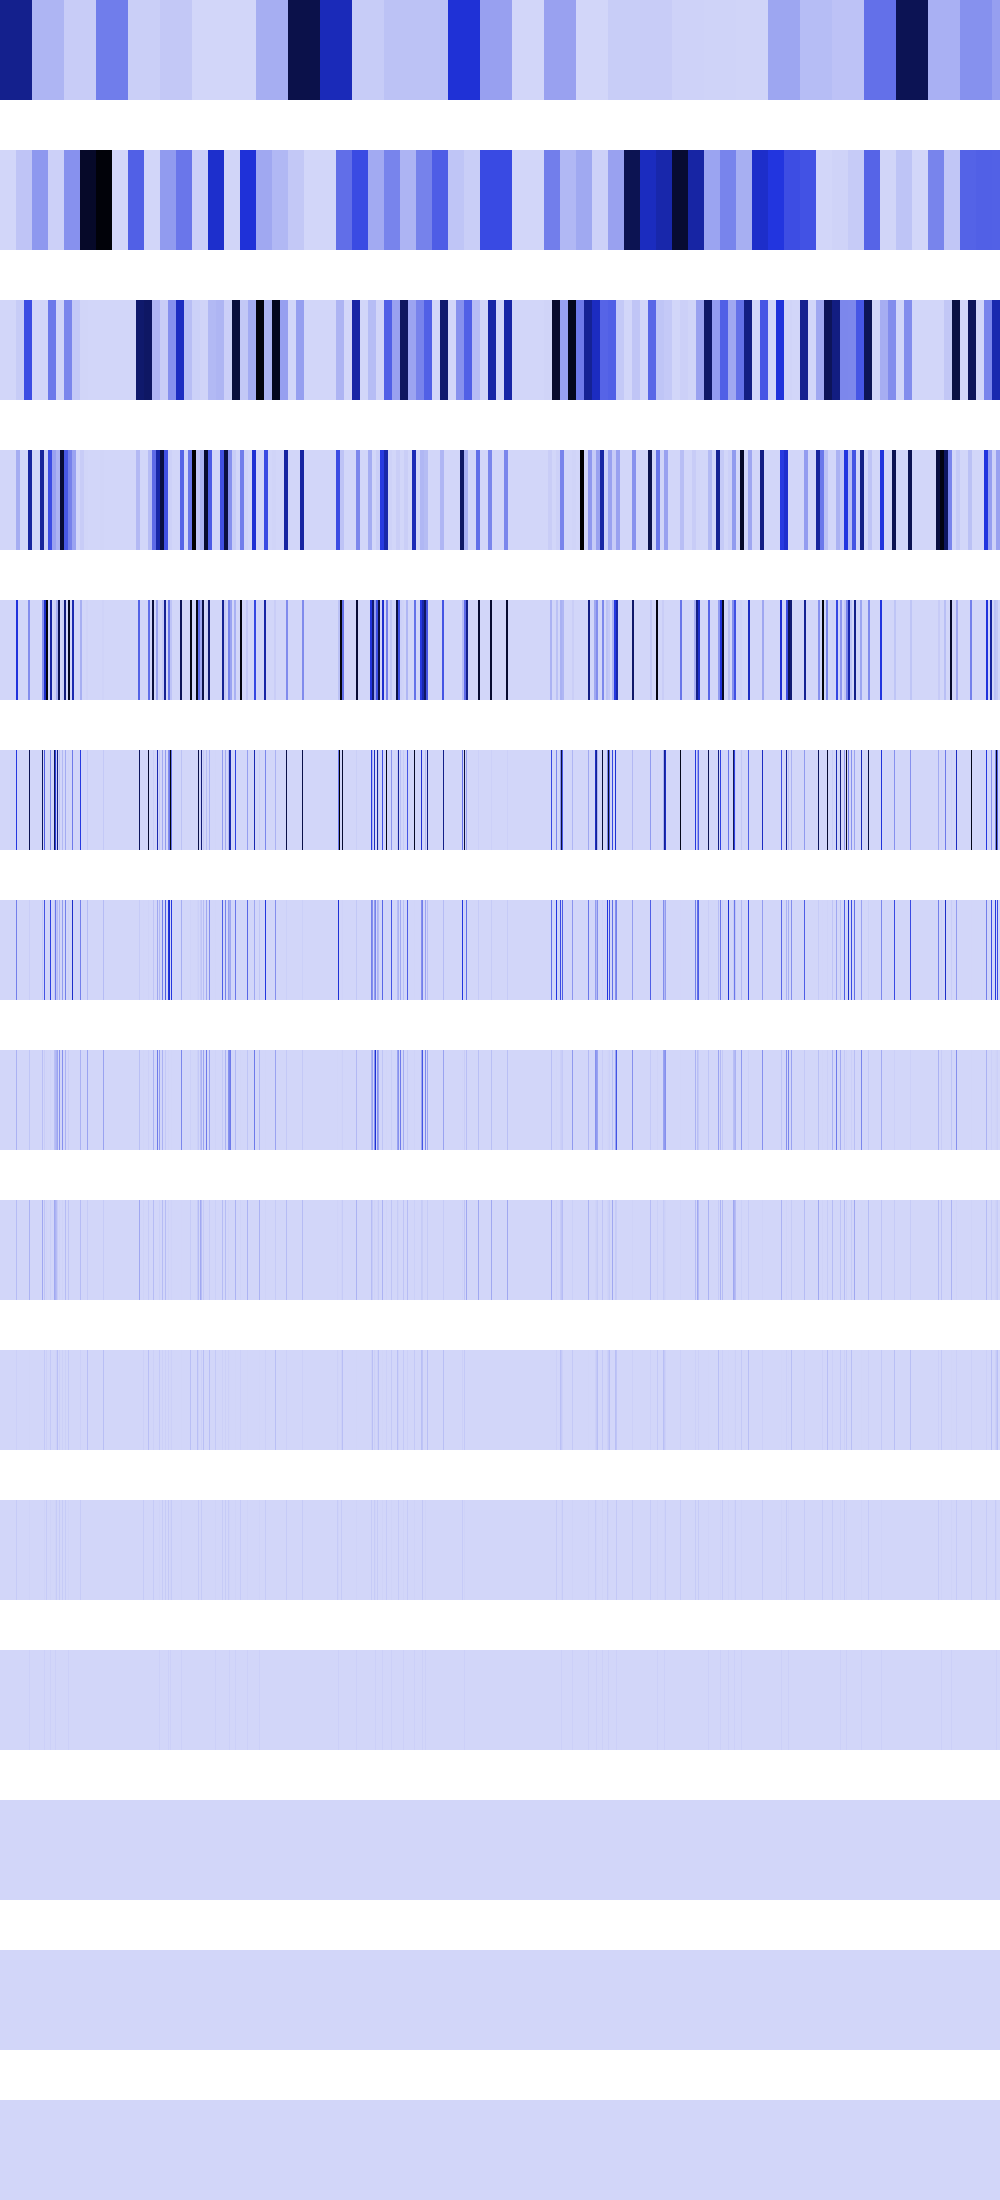

The data file committed next to this chart (first rows):
696121792, 696121792, 696121792, 696121792, 696121792, 696121792, 696121792, 696121792, 696121792, 696121792, 696121792, 696121792, 696121792, 696121792, 696121792, 696121792, 696121792, 696121792, 696121792, 696121792, 696121792, 696121792, 696121792, 696121792
0, 0, 0, 0, 0, 0, 0, 0, 0, 0, 0, 0, 0, 0, 0, 0, 52765000, 52765000, 52765000, 52765000, 52765000, 52765000, 52765000, 52765000
0, 0, 0, 0, 0, 0, 0, 0, 0, 0, 0, 0, 0, 0, 0, 0, 30294016, 30294016, 30294016, 30294016, 30294016, 30294016, 30294016, 30294016
0, 0, 0, 0, 0, 0, 0, 0, 0, 0, 0, 0, 0, 0, 0, 0, 121176064, 121176064, 121176064, 121176064, 0, 0, 0, 0
0, 0, 0, 0, 0, 0, 0, 0, 0, 0, 0, 0, 0, 0, 0, 0, 484704256, 484704256, 0, 0, 0, 0, 0, 0
0, 0, 0, 0, 0, 0, 0, 0, 0, 0, 0, 0, 0, 0, 0, 0, 462422016, 0, 0, 0, 0, 0, 0, 0
0, 0, 0, 0, 0, 0, 0, 0, 0, 0, 0, 0, 0, 0, 0, 0, 253755392, 0, 0, 0, 0, 0, 0, 0
0, 0, 0, 0, 0, 0, 0, 0, 0, 0, 0, 0, 0, 0, 0, 0, 104857600, 0, 0, 0, 0, 0, 0, 0
0, 0, 0, 0, 0, 0, 0, 0, 0, 0, 0, 0, 0, 0, 0, 0, 75497472, 0, 0, 0, 0, 0, 0, 0
0, 0, 0, 0, 0, 0, 0, 0, 0, 0, 0, 0, 0, 0, 0, 0, 16777216, 0, 0, 0, 0, 0, 0, 0
0, 0, 0, 0, 0, 0, 0, 0, 0, 0, 0, 0, 0, 0, 0, 0, 33554432, 0, 0, 0, 0, 0, 0, 0
0, 0, 0, 0, 0, 0, 0, 0, 0, 0, 0, 0, 0, 0, 0, 0, 0, 0, 0, 0, 0, 0, 0, 0
0, 0, 0, 0, 0, 0, 0, 0, 0, 0, 0, 0, 0, 0, 0, 0, 0, 0, 0, 0, 0, 0, 0, 0
0, 0, 0, 0, 0, 0, 0, 0, 0, 0, 0, 0, 0, 0, 0, 0, 0, 0, 0, 0, 0, 0, 0, 0
0, 0, 0, 0, 0, 0, 0, 0, 0, 0, 0, 0, 0, 0, 0, 0, 0, 0, 0, 0, 0, 0, 0, 0
